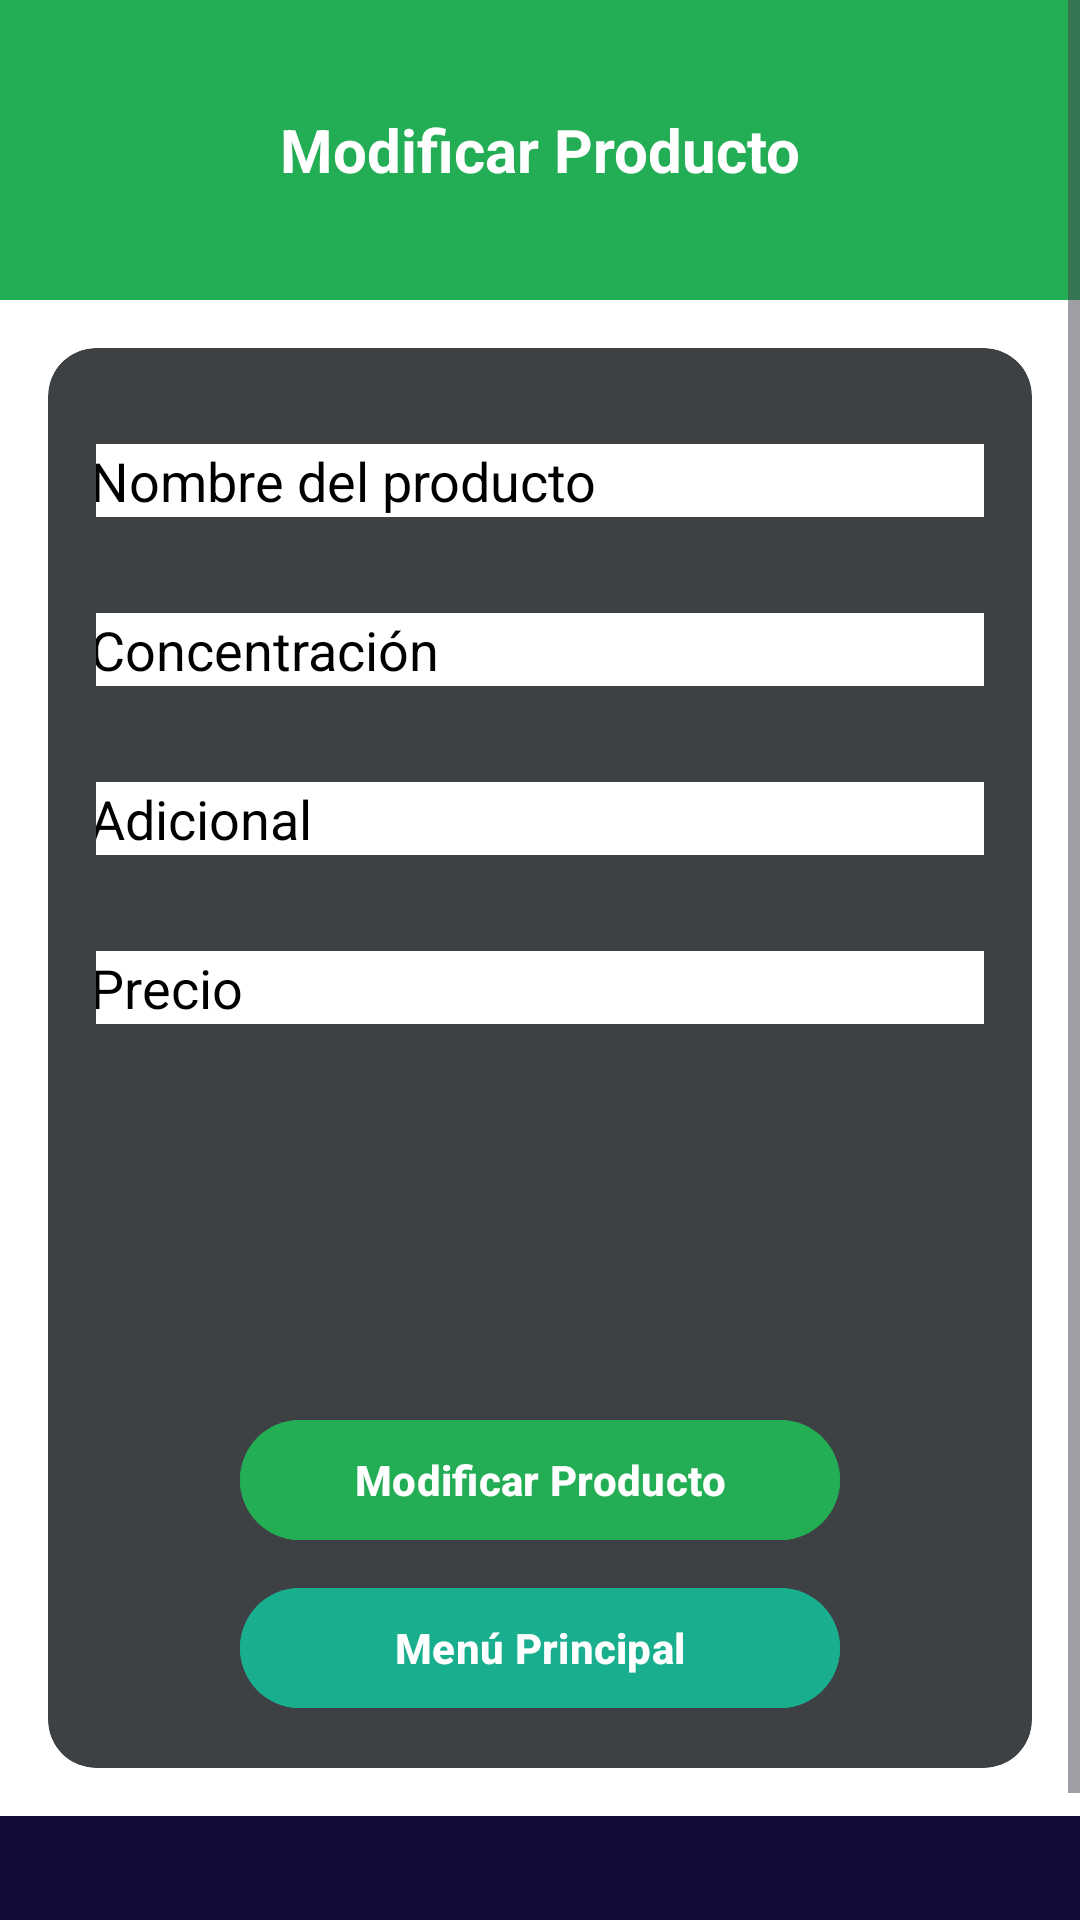

Reconstruct the res/layout file that produces this screen, plus the resources it refers to.
<!-- AndroidManifest.xml: application theme Theme.VitaConect_Movil -->
<!-- res/layout/modificar_gestionproductos.xml -->
<?xml version="1.0" encoding="utf-8"?>
<androidx.constraintlayout.widget.ConstraintLayout
    xmlns:android="http://schemas.android.com/apk/res/android"
    xmlns:app="http://schemas.android.com/apk/res-auto"
    android:layout_width="match_parent"
    android:layout_height="match_parent">

    
    <ScrollView
        android:layout_width="match_parent"
        android:layout_height="match_parent"
        android:fillViewport="true"
        android:background="#FFFFFF">

        
        <androidx.constraintlayout.widget.ConstraintLayout
            android:layout_width="match_parent"
            android:layout_height="wrap_content">
    
    <LinearLayout
        android:id="@+id/linearLayout3"
        android:layout_width="match_parent"
        android:layout_height="100dp"
        android:background="#23ad55"
        android:gravity="center"
        android:orientation="horizontal"
        app:layout_constraintEnd_toEndOf="parent"
        app:layout_constraintStart_toStartOf="parent"
        app:layout_constraintTop_toTopOf="parent">

        <TextView
            android:id="@+id/textView"
            android:layout_width="match_parent"
            android:layout_height="wrap_content"
            android:text="Modificar Producto"
            android:textColor="@android:color/white"
            android:textSize="20sp"
            android:textStyle="bold"
            android:gravity="center" /> 
    </LinearLayout>

    
    <androidx.cardview.widget.CardView
        android:id="@+id/cardSection"
        android:layout_width="0dp"
        android:layout_height="wrap_content"
        app:cardBackgroundColor="@color/color_graydark"
        app:cardCornerRadius="16dp"
        app:layout_constraintTop_toBottomOf="@id/linearLayout3"
        app:layout_constraintBottom_toTopOf="@id/linearLayout2"
        app:layout_constraintStart_toStartOf="parent"
        app:layout_constraintEnd_toEndOf="parent"
        android:layout_margin="16dp">

        
        <LinearLayout
            android:layout_width="match_parent"
            android:layout_height="wrap_content"
            android:orientation="vertical"
            android:gravity="center"
            android:padding="16dp">

            <EditText
                android:id="@+id/txtNombreProducto"
                android:layout_width="300dp"
                android:layout_height="wrap_content"
                android:hint="Nombre del producto"
                android:textColorHint="@android:color/black"
                android:textColor="@android:color/black"
                android:background="@android:color/white"
                android:layout_margin="16dp"/>

            <EditText
                android:id="@+id/txtConcentracion"
                android:layout_width="300dp"
                android:layout_height="wrap_content"
                android:hint="Concentración"
                android:textColorHint="@android:color/black"
                android:textColor="@android:color/black"
                android:background="@android:color/white"
                android:layout_margin="16dp" />

            <EditText
                android:id="@+id/txtAdicional"
                android:layout_width="300dp"
                android:layout_height="wrap_content"
                android:hint="Adicional"
                android:textColorHint="@android:color/black"
                android:textColor="@android:color/black"
                android:background="@android:color/white"
                android:layout_margin="16dp"/>

            <EditText
                android:id="@+id/txtPrecio"
                android:layout_width="300dp"
                android:layout_height="wrap_content"
                android:hint="Precio"
                android:textColorHint="@android:color/black"
                android:textColor="@android:color/black"
                android:background="@android:color/white"
                android:layout_margin="16dp"/>


            
            <Spinner
                android:id="@+id/spinnerLaboratorio"
                android:layout_width="300dp"
                android:layout_height="wrap_content"
                android:spinnerMode="dropdown"
                android:textColorHint="@android:color/black"
                android:textColor="@android:color/black"
                android:background="@android:color/white"
                android:layout_margin="16dp"/>

            
            <Spinner
                android:id="@+id/spinnerTipoProducto"
                android:layout_width="300dp"
                android:layout_height="wrap_content"
                android:spinnerMode="dropdown"
                android:textColorHint="@android:color/black"
                android:textColor="@android:color/black"
                android:background="@android:color/white"
                android:layout_margin="16dp"/>

            
            <Spinner
                android:id="@+id/spinnerPresentacion"
                android:layout_width="300dp"
                android:layout_height="wrap_content"
                android:spinnerMode="dropdown"
                android:textColorHint="@android:color/black"
                android:textColor="@android:color/black"
                android:background="@android:color/white"
                android:layout_margin="16dp"/>


            <com.google.android.material.button.MaterialButton
                android:id="@+id/buttonModificar"
                android:layout_width="200dp"
                android:layout_height="wrap_content"
                android:layout_marginTop="16dp"
                android:backgroundTint="@color/color_green"
                android:text="Modificar Producto"
                android:textColor="#FFFFFF"
                android:textStyle="bold" />

            <com.google.android.material.button.MaterialButton
                android:id="@+id/buttonmenu2"
                android:layout_width="200dp"
                android:layout_height="wrap_content"
                android:layout_marginTop="8dp"
                android:backgroundTint="@color/color_blue"
                android:text="Menú Principal"
                android:textColor="#FFFFFF"
                android:textStyle="bold" />
        </LinearLayout>
    </androidx.cardview.widget.CardView>

    
    <LinearLayout
        android:id="@+id/linearLayout2"
        android:layout_width="match_parent"
        android:layout_height="80dp"
        android:background="#120d38"
        android:gravity="center"
        android:orientation="vertical"
        app:layout_constraintBottom_toBottomOf="parent"
        app:layout_constraintEnd_toEndOf="parent"
        app:layout_constraintStart_toStartOf="parent">

        <TextView
            android:id="@+id/textView3"
            android:layout_width="wrap_content"
            android:layout_height="wrap_content"
            android:text="© 2024 Farmacia VitaConect. Todos los derechos reservados"
            android:textColor="@android:color/white"
            android:textSize="10sp"
            android:textStyle="bold" />
    </LinearLayout>
        </androidx.constraintlayout.widget.ConstraintLayout>
    </ScrollView>
</androidx.constraintlayout.widget.ConstraintLayout>
<!-- resources referenced by this layout -->
<resources>
  <color name="color_blue">#18ae8e</color>
  <color name="color_graydark">#3e4144</color>
  <color name="color_green">#23ad55</color>
  <style name="Theme.VitaConect_Movil" parent="Base.Theme.VitaConect_Movil" />
  <style name="Base.Theme.VitaConect_Movil" parent="Theme.Material3.DayNight.NoActionBar">
          
          
      </style>
</resources>
